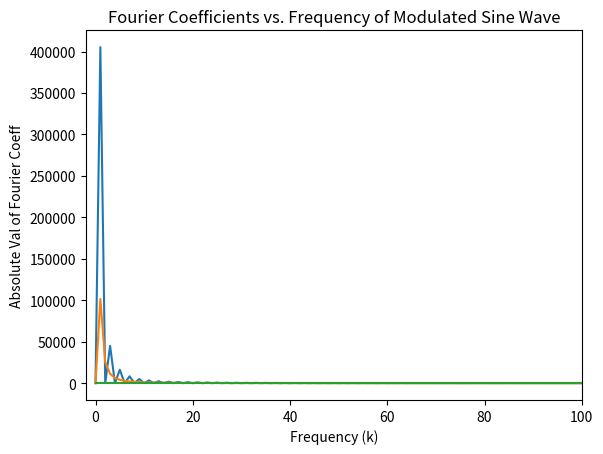

The script that saved this image:
import numpy as np
import matplotlib.pyplot as plt
from scipy import signal
from cmath import exp

#My function for descrite fourier transform
#passing in y as an array
def dft(y):
	N = len(y)
	#complex, the N//2 gives on the integer, not any decimal
	c = np.zeros(N//2 +1, complex)

	for k in range (N//2+1):
		for n in range(N):
			#This fills in the constants, j is for (i) complex
			c[k] += y[n]*exp(-2j*np.pi*k*n/N)
	return c

#Wants N = 1000 evenly spaced points
t = np.linspace(0., 1., 1000)
#This generates a square wave info for one cycle
square = signal.square(2. * np. pi * t)

#This plotted the square wave to make sure it was only one cycle
#plt.plot(t, signal.square(2 *np.pi * t))
#plt.ylim(-2, 2)
#plt.xlim(-1, 2)
#plt.show()

#This plugs in the square waves values into the descrite fouier transform to find the coefficients
coeff = dft(square)

#This plots what we require
plt.plot(np.arange(len(coeff)), np.abs(coeff)**2)
plt.xlabel('Frequency (k)')
plt.ylabel('Absolute Val of Fourier Coeff')
plt.title('Fourier Coefficients vs. Frequency of Square Wave (1 Cycle)')
#This is to better see the high counts near 1
plt.xlim(-2, 100)
plt.show()


#PART B
#Sawtooth wave yn = n

sawtooth = signal.sawtooth(2. * np.pi * t)
coeffsaw = dft(sawtooth)
plt.plot(np.arange(len(coeffsaw)), np.abs(coeffsaw)**2)
plt.xlabel('Frequency (k)')
plt.ylabel('Absolute Val of Fourier Coeff')
plt.title('Fourier Coefficients vs. Frequency of Sawtooth Wave (1 Cycle)')
plt.xlim(-2, 100)
plt.show()


#PART C
#The modulated sine wave yn = sin(pi*n/N) * sin(20*pi*n/N)
N = 1000.
#This generates the n for the y calculation
n = np.arange(0, 1001, 1)
#did have n instead of t before, but wrong I believe
y = np.sin((np.pi * t) / N) * np.sin((20. * np.pi * t) / N)

coeffsin = dft(y)
plt.plot(np.arange(len(coeffsin)), np.abs(coeffsin)**2)
plt.xlabel('Frequency (k)')
plt.ylabel('Absolute Val of Fourier Coeff')
plt.title('Fourier Coefficients vs. Frequency of Modulated Sine Wave')
plt.xlim(-2, 100)
plt.show()

